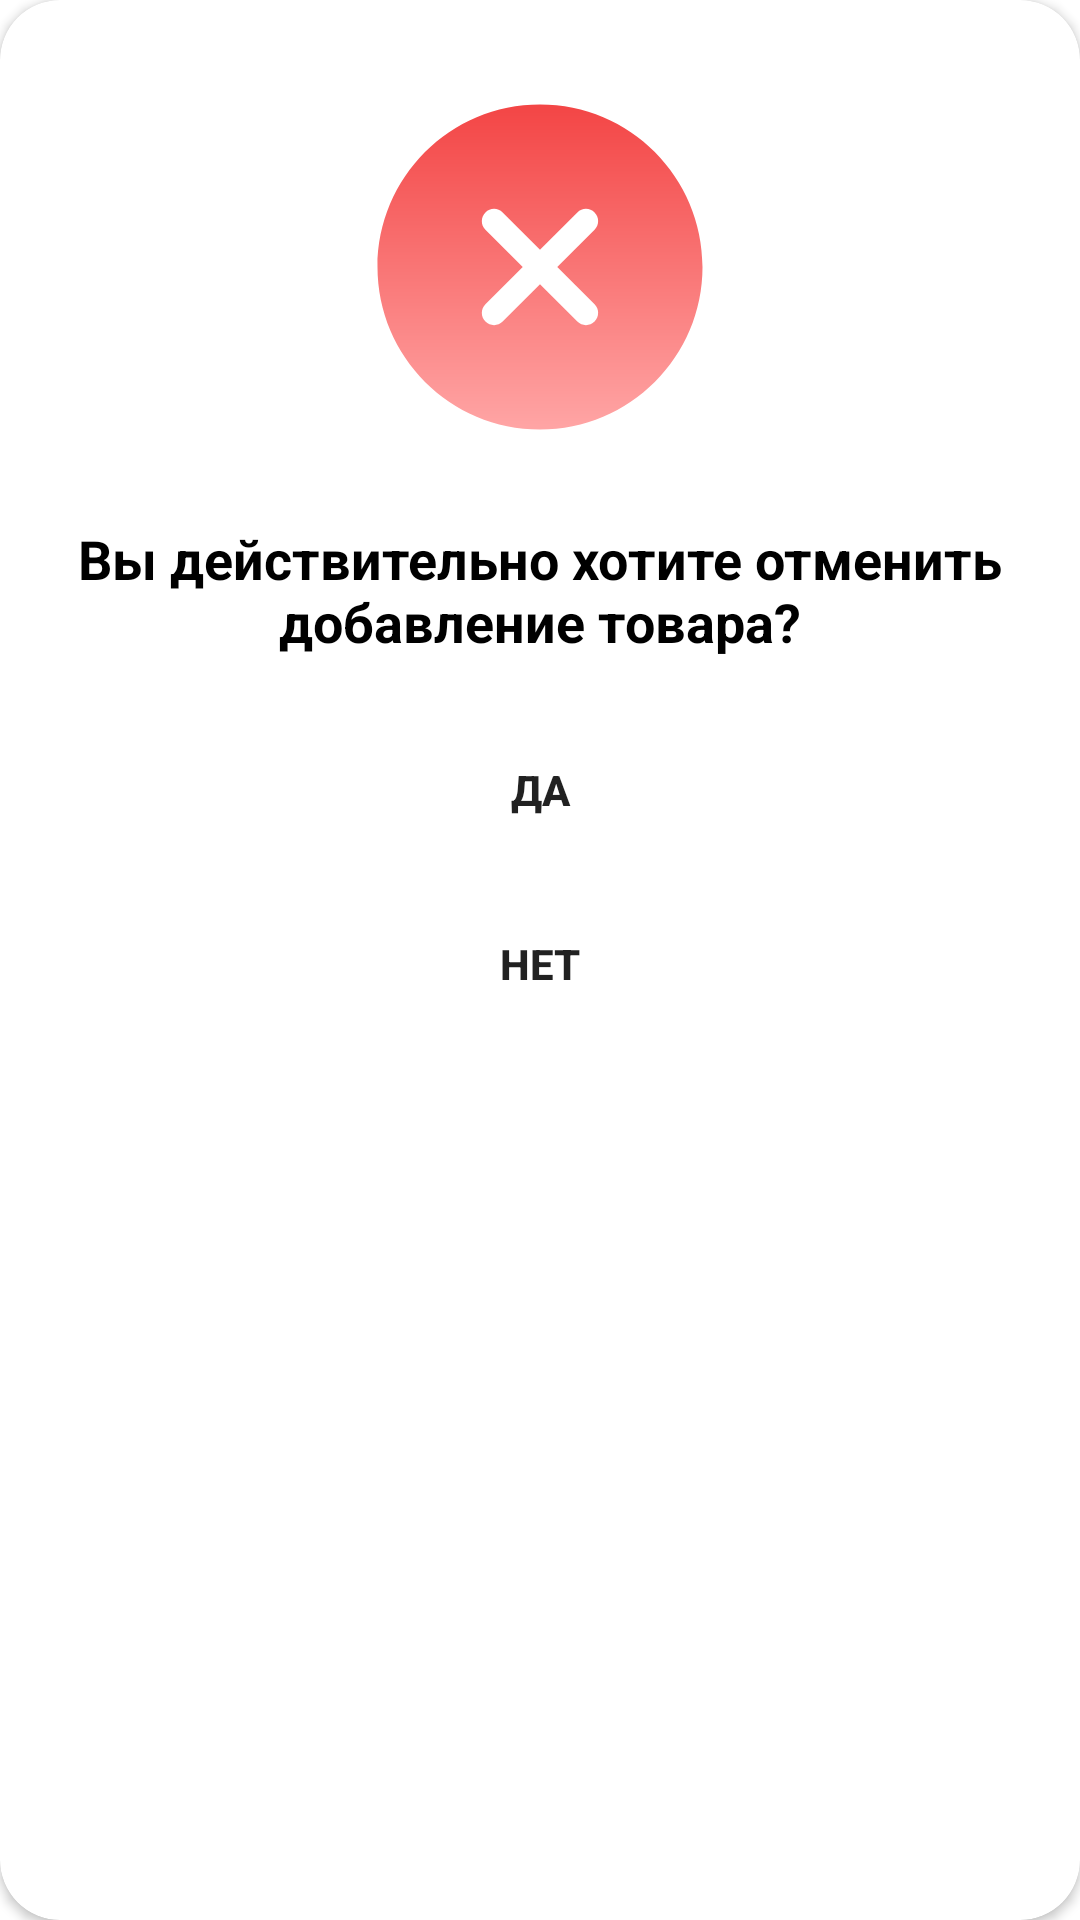

Write the Android layout XML for this screen, with the resource values it uses.
<!-- AndroidManifest.xml: application theme Theme.TokenAndMedia -->
<!-- res/layout/calcelation_dialog.xml -->
<?xml version="1.0" encoding="utf-8"?>
<androidx.cardview.widget.CardView xmlns:android="http://schemas.android.com/apk/res/android"
    xmlns:app="http://schemas.android.com/apk/res-auto"
    xmlns:tools="http://schemas.android.com/tools"
    android:layout_width="match_parent"
    android:layout_height="wrap_content"
    app:cardCornerRadius="20dp"
    android:background="@color/white"
    android:layout_marginHorizontal="20dp">

    <androidx.constraintlayout.widget.ConstraintLayout
        android:layout_width="match_parent"
        android:layout_height="400dp">


        <ImageView
            android:id="@+id/imageView3"
            android:layout_width="wrap_content"
            android:layout_height="wrap_content"
            android:layout_marginTop="24dp"
            app:layout_constraintEnd_toEndOf="parent"
            app:layout_constraintStart_toStartOf="parent"
            app:layout_constraintTop_toTopOf="parent"
            app:srcCompat="@drawable/remove_circle" />

        <TextView
            android:id="@+id/textView6"
            android:layout_width="match_parent"
            android:layout_height="wrap_content"
            android:layout_marginTop="20dp"
            android:text="Вы действительно хотите отменить добавление товара?"
            android:textColor="@color/black"
            android:textAlignment="center"
            android:textSize="18sp"
            android:textStyle="bold"
            app:layout_constraintEnd_toEndOf="parent"
            app:layout_constraintStart_toStartOf="parent"
            app:layout_constraintTop_toBottomOf="@+id/imageView3" />

        <Button
            android:id="@+id/logout_button"
            android:layout_width="match_parent"
            android:layout_height="wrap_content"
            android:layout_marginHorizontal="30dp"
            android:layout_marginTop="20dp"
            android:paddingVertical="10dp"
            android:text="Да"
            android:textStyle="bold"
            android:background="@drawable/rounded_corners"
            app:layout_constraintEnd_toEndOf="parent"
            app:layout_constraintStart_toStartOf="parent"
            app:layout_constraintTop_toBottomOf="@+id/textView6" />

        <Button
            android:id="@+id/cancel_button"
            android:layout_width="match_parent"
            android:layout_height="wrap_content"
            android:layout_marginHorizontal="30dp"
            android:layout_marginTop="10dp"
            android:background="@drawable/rounded_corners"
            android:paddingVertical="10dp"
            android:text="Нет"
            android:textStyle="bold"
            app:layout_constraintEnd_toEndOf="@+id/logout_button"
            app:layout_constraintStart_toStartOf="@+id/logout_button"
            app:layout_constraintTop_toBottomOf="@+id/logout_button" />

    </androidx.constraintlayout.widget.ConstraintLayout>

</androidx.cardview.widget.CardView>
<!-- resources referenced by this layout -->
<resources>
  <color name="black">#FF000000</color>
  <color name="white">#FFFFFFFF</color>
  <!-- drawable remove_circle (drawable) -->
  <vector xmlns:android="http://schemas.android.com/apk/res/android"
      xmlns:aapt="http://schemas.android.com/aapt"
      android:width="130dp"
      android:height="130dp"
      android:viewportWidth="130"
      android:viewportHeight="130">
    <path
        android:pathData="M119.17,65C119.17,94.92 94.92,119.17 65,119.17C35.08,119.17 10.83,94.92 10.83,65C10.83,35.09 35.08,10.83 65,10.83C94.92,10.83 119.17,35.09 119.17,65ZM83.19,83.19C81.61,84.78 79.03,84.78 77.45,83.19L65,70.75L52.55,83.19C50.97,84.78 48.39,84.78 46.81,83.19C45.22,81.61 45.22,79.03 46.81,77.45L59.25,65L46.81,52.55C45.22,50.97 45.22,48.39 46.81,46.81C48.39,45.22 50.97,45.22 52.55,46.81L65,59.26L77.45,46.81C79.03,45.22 81.61,45.22 83.19,46.81C84.78,48.39 84.78,50.97 83.19,52.55L70.75,65L83.19,77.45C84.78,79.03 84.78,81.61 83.19,83.19Z"
        android:fillType="evenOdd">
      <aapt:attr name="android:fillColor">
        <gradient 
            android:startX="65"
            android:startY="10.83"
            android:endX="65"
            android:endY="119.17"
            android:type="linear">
          <item android:offset="0" android:color="#FFF34545"/>
          <item android:offset="1" android:color="#FFFFA5A5"/>
        </gradient>
      </aapt:attr>
    </path>
  </vector>
  <style name="Theme.TokenAndMedia" parent="Theme.MaterialComponents.Light.NoActionBar">
          
          <item name="colorPrimary">@color/purple_500</item>
          <item name="colorPrimaryVariant">@color/purple_700</item>
          <item name="colorOnPrimary">@color/teal_200</item>
          
          <item name="colorSecondary">@color/teal_200</item>
          <item name="colorSecondaryVariant">@color/teal_700</item>
          <item name="colorOnSecondary">@color/black</item>
          
          <item name="android:statusBarColor">@color/white</item>
          <item name="android:windowLightStatusBar" tools:targetApi="33">true</item>
          
      </style>
  <color name="purple_500">#FF6200EE</color>
  <color name="purple_700">#FF3700B3</color>
  <color name="teal_200">#FF03DAC5</color>
  <color name="teal_700">#FF018786</color>
</resources>
